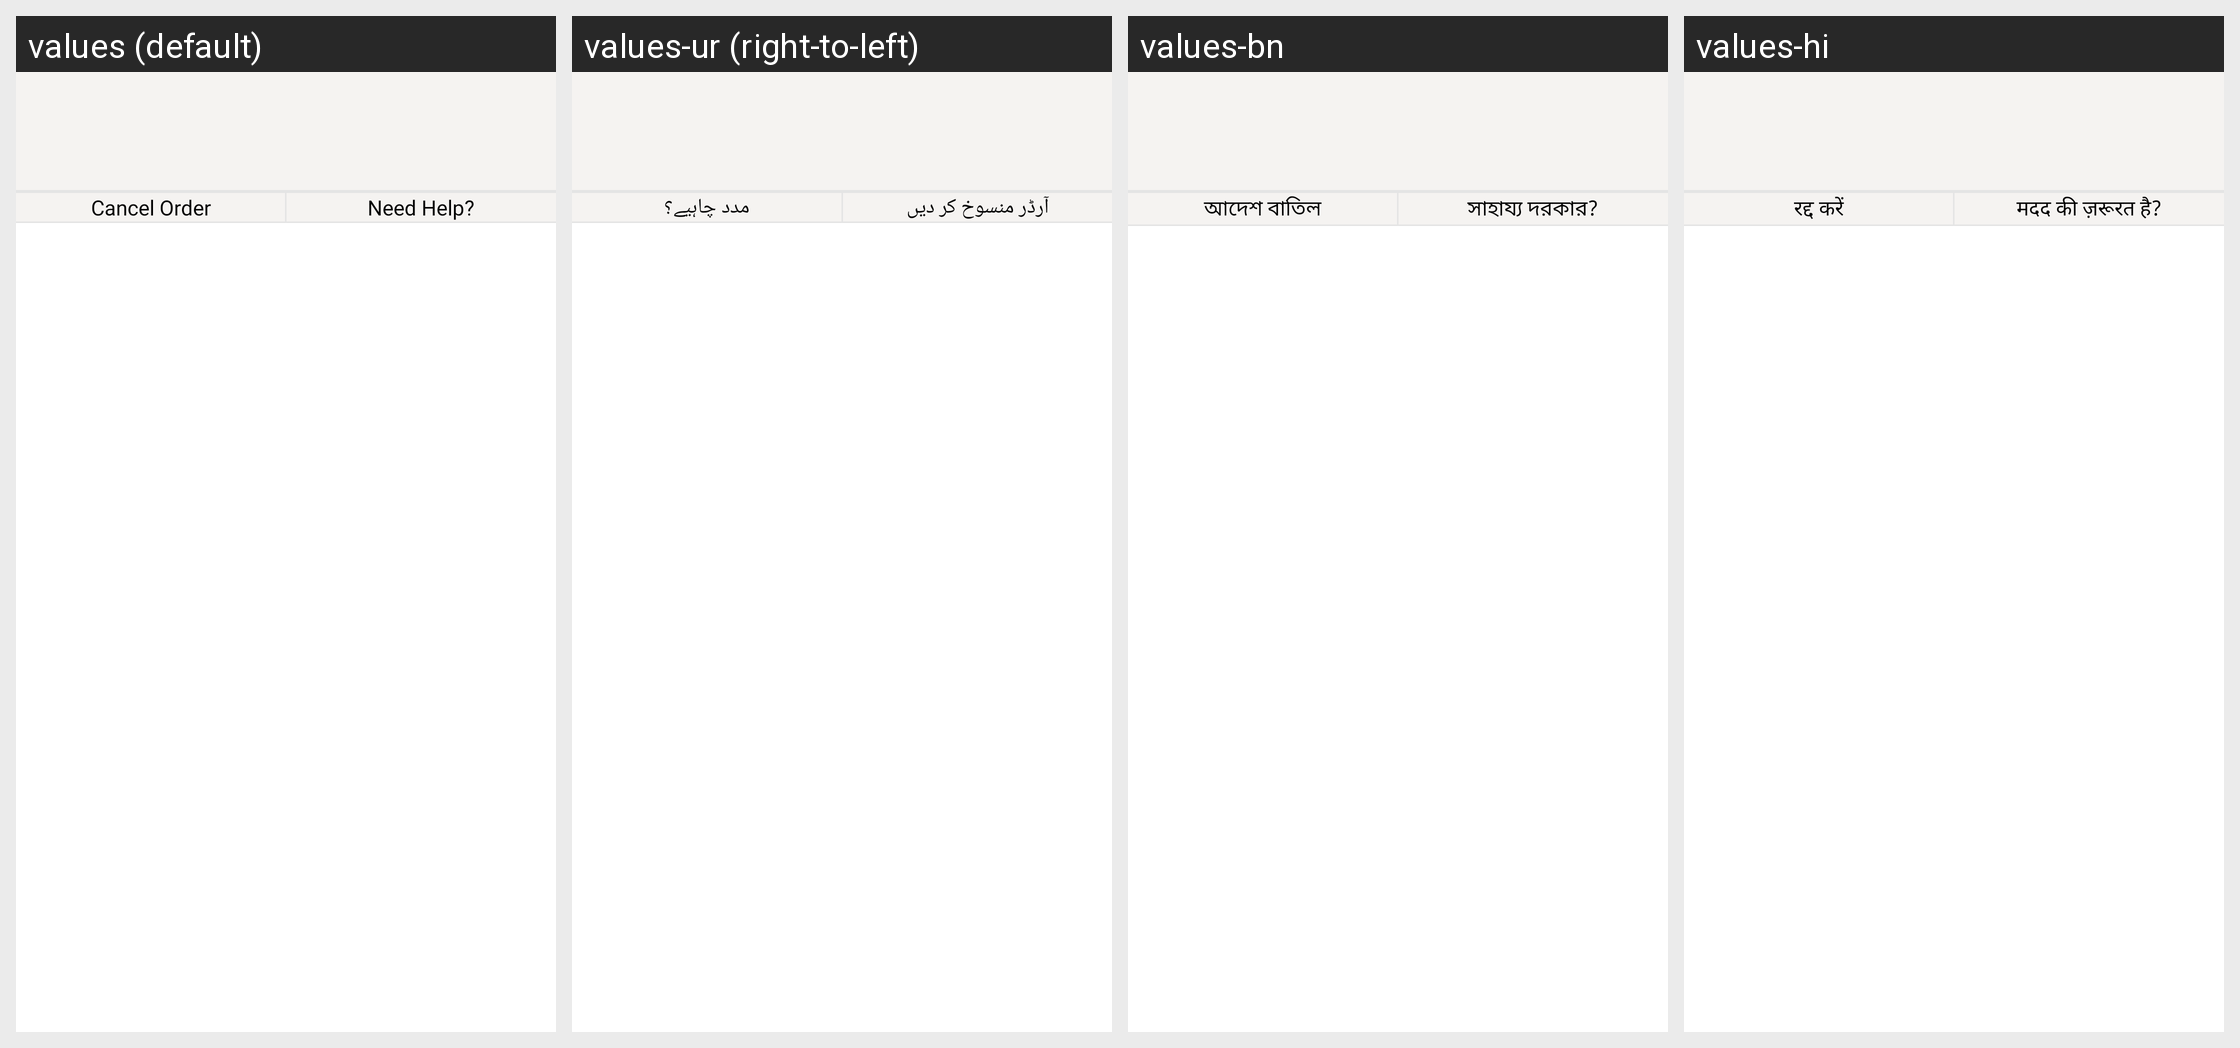

Strings drawn on this Android screen and how each of the app's shown locales translates them:
Android screen res/layout/activity_cancel_single_product.xml rendered under 4 locales, left to right: values (default), values-ur (right-to-left), values-bn, values-hi. Device: Nexus 5 (rendered at 1080×1920; each locale shown at half size, 540×960, under a caption strip naming it); theme Theme.Sita.
Other locales in the repository, not shown: values-hi-rIN, values-pa.
Strings drawn on this screen, with the default value and each locale's value (text and hints the layout hard-codes, and strings that could not be matched under every locale, appear in the picture but are not listed):

cancel
  values: Cancel Order
  values-ur: آرڈر منسوخ کر دیں
  values-bn: আদেশ বাতিল
  values-hi: रद्द करें

need_help
  values: Need Help?
  values-ur: مدد چاہیے؟
  values-bn: সাহায্য দরকার?
  values-hi: मदद की ज़रूरत है?
